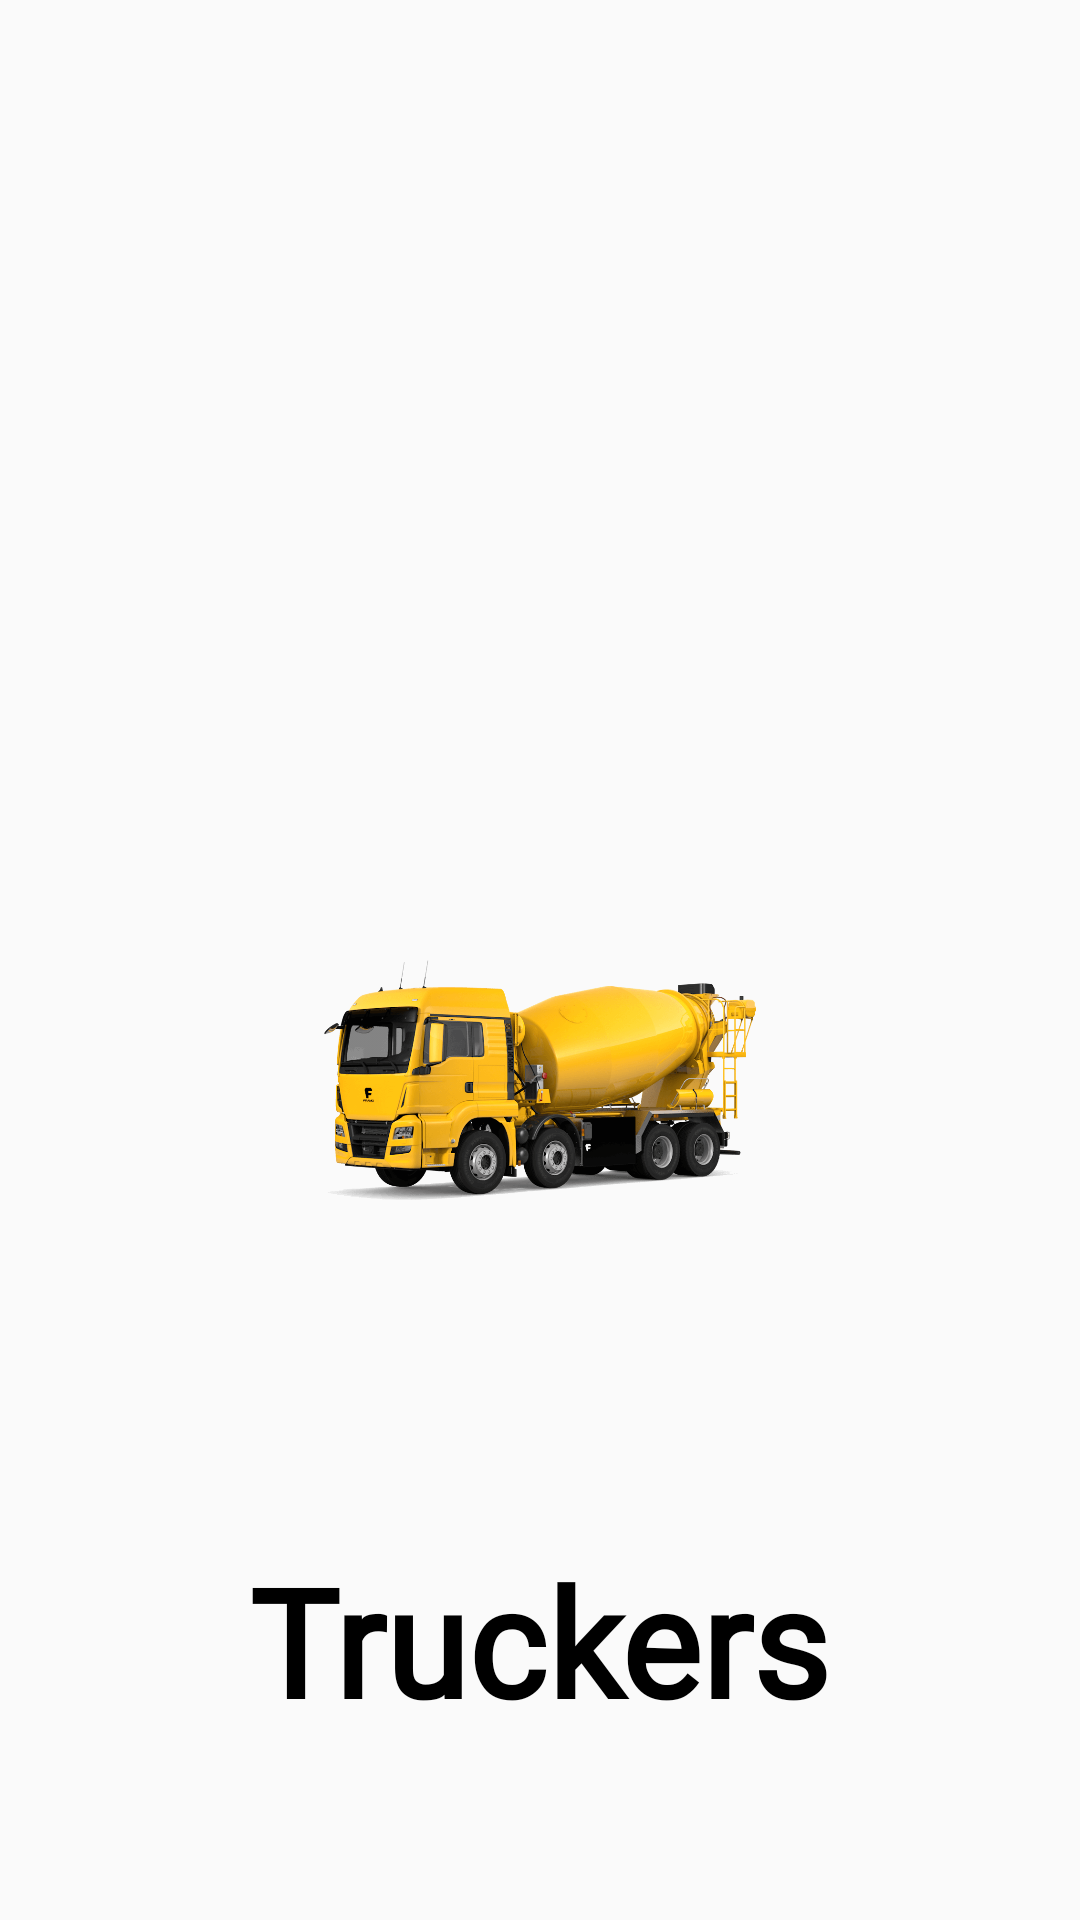

This screen was rendered from an Android layout file. Write that file and the resources it references.
<!-- AndroidManifest.xml: application theme Theme.Truckers -->
<!-- res/layout/activity_splash_screen.xml -->
<?xml version="1.0" encoding="utf-8"?>
<RelativeLayout xmlns:android="http://schemas.android.com/apk/res/android"
    xmlns:app="http://schemas.android.com/apk/res-auto"
    xmlns:tools="http://schemas.android.com/tools"
    android:id="@+id/main"
    android:layout_width="match_parent"
    android:layout_height="match_parent"
    tools:context=".SplashScreen">
    <ImageView
        android:layout_width="500dp"
        android:layout_height="300dp"
        android:src="@drawable/map"
        android:layout_centerInParent="true"
        android:id="@+id/map"/>
    <ImageView
        android:layout_width="500dp"
        android:layout_height="80dp"
        android:src="@drawable/truck"
        android:layout_alignBottom="@+id/map"
        android:layout_centerHorizontal="true"
        android:layout_marginBottom="70dp"
        android:id="@+id/Truck"/>
    <TextView
        android:layout_width="wrap_content"
        android:layout_height="wrap_content"
        android:text="Truckers"
        android:textSize="50dp"
        android:textStyle="bold"
        android:layout_alignBottom="@+id/map"
        android:layout_alignParentBottom="true"
        android:fontFamily="@font/robotoitalic"
        android:layout_marginBottom="60dp"
        android:id="@+id/Truckerstext"
        android:layout_centerHorizontal="true"
        android:textColor="@color/black"/>

</RelativeLayout>
<!-- resources referenced by this layout -->
<resources>
  <color name="black">#FF000000</color>
  <!-- drawable truck: png bitmap (drawable, 168957 bytes) -->
  <style name="Theme.Truckers" parent="Base.Theme.Truckers" />
  <style name="Base.Theme.Truckers" parent="Theme.AppCompat.DayNight.NoActionBar">
          
          
      </style>
</resources>
